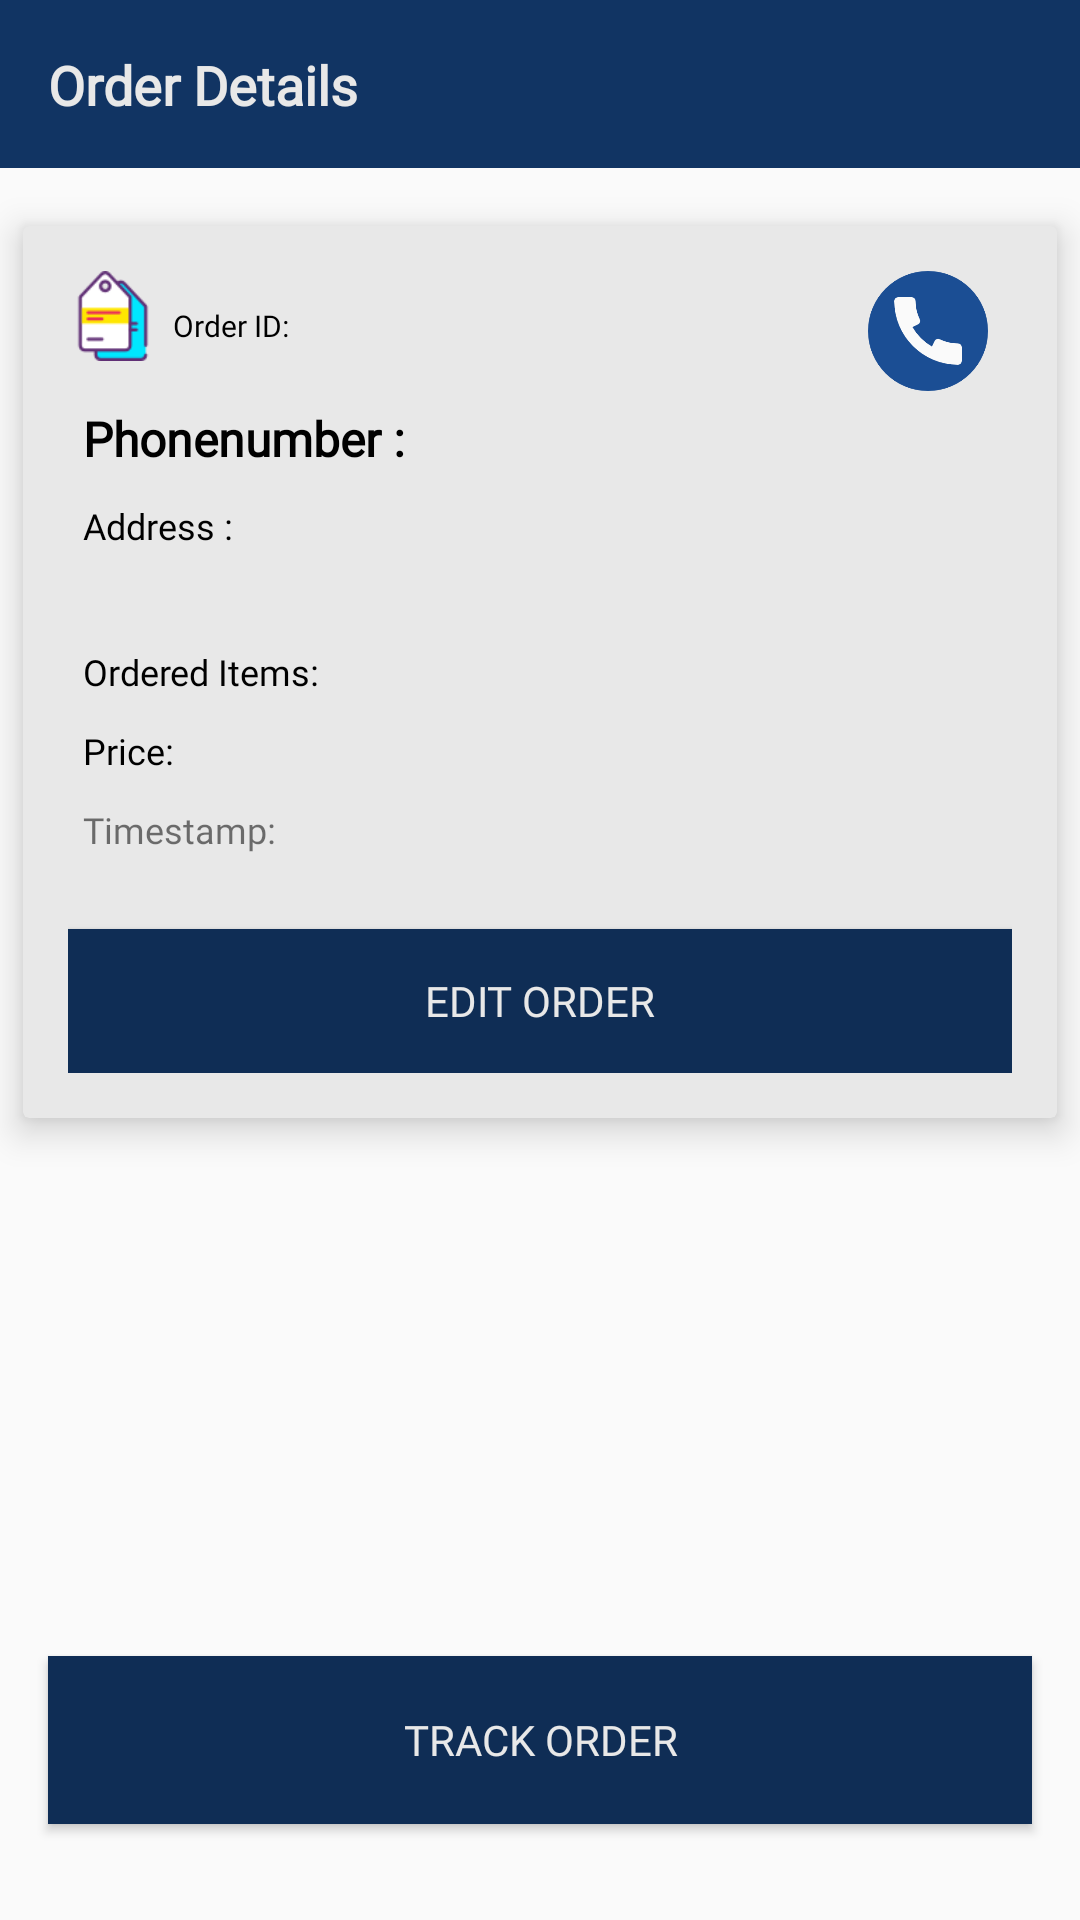

Produce the Android XML layout that renders to this screen, including the resource entries it uses.
<!-- AndroidManifest.xml: application theme AppTheme -->
<!-- res/layout/activity_view_order.xml -->
<?xml version="1.0" encoding="utf-8"?>
<android.support.constraint.ConstraintLayout xmlns:android="http://schemas.android.com/apk/res/android"
    xmlns:app="http://schemas.android.com/apk/res-auto"
    xmlns:tools="http://schemas.android.com/tools"
    android:layout_width="match_parent"
    android:layout_height="match_parent"
    tools:context=".ViewOrderActivity">

    <ImageView
        android:id="@+id/topBar"
        android:layout_width="0dp"
        android:layout_height="56dp"
        app:layout_constraintEnd_toEndOf="parent"
        app:layout_constraintStart_toStartOf="parent"
        app:layout_constraintTop_toTopOf="parent"
        app:srcCompat="@drawable/shape_square" />

    <TextView
        android:id="@+id/headetText"
        android:layout_width="wrap_content"
        android:layout_height="wrap_content"
        android:layout_marginStart="16dp"
        android:fontFamily="@font/lato"
        android:text="Order Details"
        android:textColor="@color/textColorLight"
        android:textSize="18sp"
        android:textStyle="bold"
        app:layout_constraintBottom_toBottomOf="@+id/topBar"
        app:layout_constraintStart_toStartOf="parent"
        app:layout_constraintTop_toTopOf="@+id/topBar" />

    <android.support.v7.widget.CardView
        android:id="@+id/cardView"
        android:layout_width="match_parent"
        android:layout_height="320dp"
        android:layout_marginTop="8dp"
        app:cardBackgroundColor="@color/colorPrimary"
        app:cardElevation="7dp"
        app:cardUseCompatPadding="true"
        app:layout_constraintEnd_toEndOf="parent"
        app:layout_constraintHorizontal_bias="0.0"
        app:layout_constraintStart_toStartOf="parent"
        app:layout_constraintTop_toBottomOf="@+id/topBar">

        <RelativeLayout
            android:id="@+id/itemRelativeLayout"
            android:layout_width="match_parent"
            android:layout_height="match_parent"
            android:orientation="vertical"
            android:padding="15dp">

            <ImageView
                android:id="@+id/iconImage"
                android:layout_width="30dp"
                android:layout_height="30dp"
                android:layout_alignParentStart="true"
                android:layout_alignParentTop="true"
                android:layout_marginTop="0dp"
                app:srcCompat="@drawable/tags" />

            <TextView
                android:id="@+id/itemNameText"
                android:layout_width="match_parent"
                android:layout_height="wrap_content"
                android:layout_below="@+id/iconImage"
                android:layout_centerHorizontal="true"
                android:layout_marginTop="10dp"
                android:fontFamily="@font/lato"
                android:padding="5dp"
                android:text="Phonenumber :"
                android:textColor="@android:color/black"
                android:textSize="16sp"
                android:textStyle="bold" />

            <TextView
                android:id="@+id/userOrderIDTextC"
                android:layout_width="wrap_content"
                android:layout_height="wrap_content"
                android:layout_alignBottom="@+id/iconImage"
                android:layout_toEndOf="@+id/iconImage"
                android:fontFamily="@font/lato"
                android:padding="5dp"
                android:text="Order ID:"
                android:textColor="@android:color/black"
                android:textSize="10sp" />

            <TextView
                android:id="@+id/userAddressTextC"
                android:layout_width="match_parent"
                android:layout_height="wrap_content"
                android:layout_below="@+id/itemNameText"
                android:layout_centerHorizontal="true"
                android:fontFamily="@font/lato"
                android:padding="5dp"
                android:text="Address :"
                android:textColor="@android:color/black"
                android:textSize="12sp" />

            <TextView
                android:id="@+id/orderItemText"
                android:layout_width="match_parent"
                android:layout_height="wrap_content"
                android:layout_centerInParent="true"
                android:fontFamily="@font/lato"
                android:padding="5dp"
                android:text="Ordered Items:"
                android:textColor="@android:color/black"
                android:textSize="12sp" />

            <TextView
                android:id="@+id/orderItemPrice"
                android:layout_width="match_parent"
                android:layout_height="wrap_content"
                android:layout_below="@+id/orderItemText"
                android:layout_centerHorizontal="true"
                android:fontFamily="@font/lato"
                android:padding="5dp"
                android:text="Price:"
                android:textColor="@android:color/black"
                android:textSize="12sp" />

            <TextView
                android:id="@+id/userOrderDate"
                android:layout_width="match_parent"
                android:layout_height="wrap_content"
                android:layout_below="@+id/orderItemPrice"
                android:layout_centerHorizontal="true"
                android:fontFamily="@font/lato"
                android:padding="5dp"
                android:text="Timestamp:"
                android:textSize="12sp" />

            <Button
                android:id="@+id/editOrderButton"
                android:layout_width="match_parent"
                android:layout_height="wrap_content"
                android:layout_alignParentBottom="true"
                android:layout_centerHorizontal="true"
                android:background="@drawable/custom_button"
                android:fontFamily="@font/lato"
                android:text="Edit order"
                android:textColor="@color/textColorLight"
                tools:layout_editor_absoluteX="208dp"
                tools:layout_editor_absoluteY="322dp" />

            <ImageView
                android:id="@+id/callImage"
                android:layout_width="40dp"
                android:layout_height="40dp"
                android:layout_alignEnd="@+id/itemNameText"
                android:layout_alignTop="@+id/iconImage"
                android:layout_marginEnd="8dp"
                android:visibility="visible"
                app:srcCompat="@drawable/telephone" />

        </RelativeLayout>
    </android.support.v7.widget.CardView>

    <Button
        android:id="@+id/trackButton"
        android:layout_width="0dp"
        android:layout_height="56dp"
        android:layout_marginBottom="32dp"
        android:layout_marginEnd="16dp"
        android:layout_marginStart="16dp"
        android:background="@drawable/custom_button"
        android:fontFamily="@font/lato"
        android:text="Track Order"
        android:textColor="@color/textColorLight"
        app:layout_constraintBottom_toBottomOf="parent"
        app:layout_constraintEnd_toEndOf="parent"
        app:layout_constraintStart_toStartOf="parent" />

    <Button
        android:id="@+id/completeOrderButton"
        android:layout_width="0dp"
        android:layout_height="56dp"
        android:layout_marginBottom="32dp"
        android:layout_marginEnd="16dp"
        android:layout_marginStart="16dp"
        android:background="@drawable/custom_button"
        android:fontFamily="@font/lato"
        android:text="Complete Order"
        android:textColor="@color/textColorLight"
        android:visibility="invisible"
        app:layout_constraintBottom_toBottomOf="parent"
        app:layout_constraintEnd_toEndOf="parent"
        app:layout_constraintStart_toStartOf="parent" />

</android.support.constraint.ConstraintLayout>
<!-- resources referenced by this layout -->
<resources>
  <color name="colorPrimary">#e8e8e8</color>
  <color name="textColorLight">#e8e8e8</color>
  <!-- drawable custom_button (drawable) -->
  <?xml version="1.0" encoding="utf-8"?>
  <shape xmlns:android="http://schemas.android.com/apk/res/android">
  
      <corners android:radius="0dp"/>
      <solid android:color="@color/UIcolorDark"/>
  
  </shape>
  <!-- drawable shape_square (drawable) -->
  <?xml version="1.0" encoding="utf-8"?>
  <shape xmlns:android="http://schemas.android.com/apk/res/android">
  
      <solid android:color="@color/UIcolorLight"/>
  
  </shape>
  <!-- drawable tags: png bitmap (drawable, 2599 bytes) -->
  <!-- drawable telephone: png bitmap (drawable, 8535 bytes) -->
  <style name="AppTheme" parent="Theme.AppCompat.Light.NoActionBar">
          
          <item name="colorPrimary">@color/colorPrimary</item>
          <item name="colorPrimaryDark">@color/colorPrimaryDark</item>
          <item name="colorAccent">@color/colorAccent</item>
  
          <item name="android:textColorHint">@color/textColorHint</item>
  
          <item name="android:windowAnimationStyle">@style/CustomActivityAnimation</item>
      </style>
  <color name="UIcolorDark">#0f2d55</color>
  <color name="UIcolorLight">#113463</color>
  <color name="colorPrimaryDark">#0f2d55</color>
  <color name="colorAccent">#d75a4a</color>
  <color name="textColorHint">#82e8e8e8</color>
  <style name="CustomActivityAnimation" parent="@android:style/Animation.Activity">
          <item name="android:activityOpenEnterAnimation">@anim/slide_in_right</item>
          <item name="android:activityOpenExitAnimation">@anim/slide_out_left</item>
          <item name="android:activityCloseEnterAnimation">@anim/slide_in_left</item>
          <item name="android:activityCloseExitAnimation">@anim/slide_out_right</item>
      </style>
</resources>
